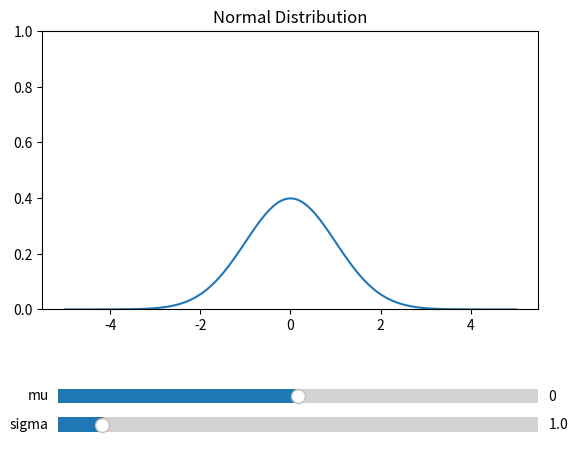

The script that saved this image:
import os, sys
import numpy as np
import matplotlib.pyplot as plt
from matplotlib.widgets import Slider

num_samples = 100
mu = 0.0
sigma = 1.0

def calc_coeff(mu, sigma):

    a =  1 / (np.sqrt(2 * np.pi) * sigma)
    b = -1 / (2 * sigma ** 2)

    return a, b

def normal(x, mu=0, sigma=1):
    a, b = calc_coeff(mu, sigma)
    y = a * np.exp(b * (x - mu)**2)
    return y

def main():
    global mu, sigma

    points = np.linspace(-5, 5, num_samples)

    y = normal(points, mu, sigma)

    fig = plt.subplot(1, 1, 1)

    # 下にスライダーを配置したいので、グラフを上に移動する
    plt.subplots_adjust(bottom=0.3)
    
    plt.title('Normal Distribution')
    plt_normal, = plt.plot(points, y)
    plt.ylim(0, 1.0)

    # Sliderの位置設定
    ax_mu = plt.axes([0.15, 0.09, 0.75, 0.06])
    ax_sigma = plt.axes([0.15, 0.03, 0.75, 0.06])

    # Sliderオブジェクトのインスタンスの作成
    slider_mu = Slider(ax_mu, 'mu', -5.0, 5.0, valinit=0.0)
    slider_sigma = Slider(ax_sigma, 'sigma', 0.1, 10, valinit=1)

    def updatePlot():
        global mu, sigma
        y = normal(points, mu, sigma)
        plt_normal.set_ydata(y)

    def update_mu(slider_val):
        global mu
        mu = slider_val
        updatePlot()

    def update_sigma(slider_val):
        global sigma
        sigma = slider_val
        updatePlot()

    # Slider値変更時の処理の呼び出し
    slider_mu.on_changed(update_mu)
    slider_sigma.on_changed(update_sigma)

    plt.show()

if __name__ == '__main__':
    main()
